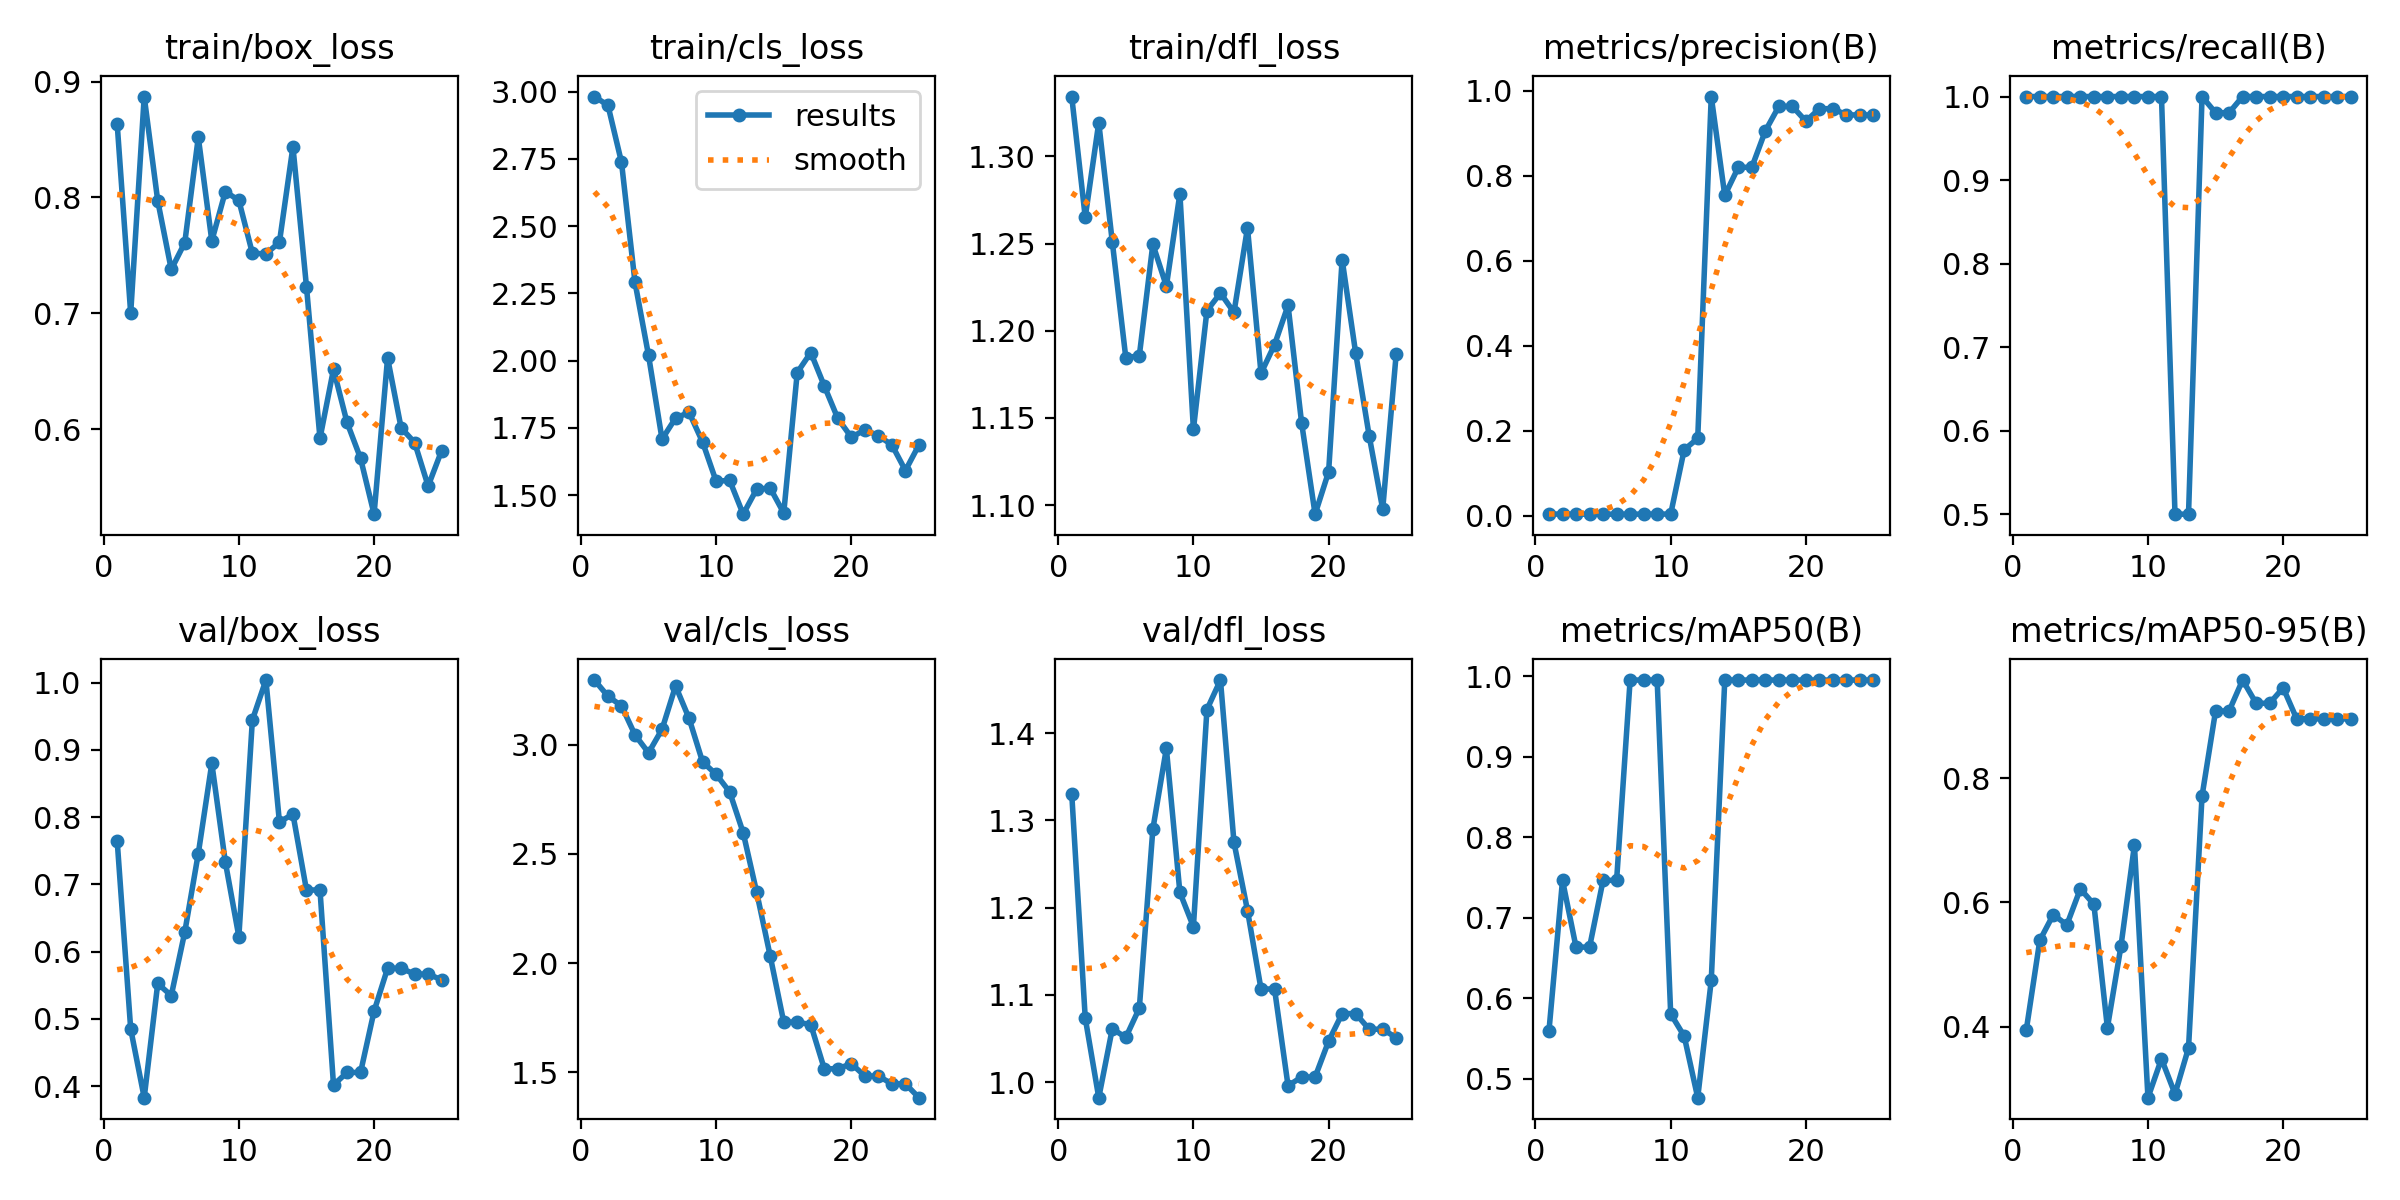

Values plotted in this chart, from the file beside it:
epoch, train/box_loss, train/cls_loss, train/dfl_loss, metrics/precision(B), metrics/recall(B), metrics/mAP50(B), metrics/mAP50-95(B), val/box_loss, val/cls_loss, val/dfl_loss, lr/pg0, lr/pg1, lr/pg2
1, 0.8634, 2.982, 1.334, 0.00351, 1, 0.5597, 0.3947, 0.7649, 3.296, 1.331, 5.001e-05, 5.001e-05, 5.001e-05
2, 0.7, 2.949, 1.265, 0.00347, 1, 0.7462, 0.539, 0.4849, 3.222, 1.073, 0.0001121, 0.0001121, 0.0001121
3, 0.887, 2.738, 1.319, 0.00329, 1, 0.6633, 0.5804, 0.3827, 3.178, 0.9822, 0.0001689, 0.0001689, 0.0001689
4, 0.7971, 2.291, 1.251, 0.00327, 1, 0.6633, 0.5638, 0.5525, 3.045, 1.061, 0.0002203, 0.0002203, 0.0002203
5, 0.7379, 2.02, 1.185, 0.00326, 1, 0.7462, 0.6219, 0.5345, 2.963, 1.051, 0.0002666, 0.0002666, 0.0002666
6, 0.761, 1.708, 1.186, 0.00324, 1, 0.7462, 0.597, 0.629, 3.071, 1.085, 0.0003075, 0.0003075, 0.0003075
7, 0.8518, 1.787, 1.25, 0.00333, 1, 0.995, 0.3985, 0.7458, 3.269, 1.29, 0.0003432, 0.0003432, 0.0003432
8, 0.7625, 1.808, 1.226, 0.00336, 1, 0.995, 0.5292, 0.8799, 3.12, 1.383, 0.0003735, 0.0003735, 0.0003735
9, 0.805, 1.697, 1.279, 0.00345, 1, 0.995, 0.6923, 0.7331, 2.921, 1.218, 0.0003986, 0.0003986, 0.0003986
10, 0.7974, 1.552, 1.143, 0.00352, 1, 0.5804, 0.286, 0.6222, 2.865, 1.178, 0.0004184, 0.0004184, 0.0004184
11, 0.7519, 1.555, 1.212, 0.1549, 1, 0.5528, 0.3484, 0.9445, 2.784, 1.427, 0.0004329, 0.0004329, 0.0004329
12, 0.7513, 1.43, 1.222, 0.1816, 0.5, 0.4763, 0.292, 1.004, 2.597, 1.461, 0.0004422, 0.0004422, 0.0004422
13, 0.7613, 1.523, 1.21, 0.9861, 0.5, 0.6219, 0.366, 0.7926, 2.324, 1.275, 0.0004462, 0.0004462, 0.0004462
14, 0.8437, 1.526, 1.259, 0.7536, 1, 0.995, 0.7711, 0.8044, 2.033, 1.197, 0.0004449, 0.0004449, 0.0004449
15, 0.7231, 1.434, 1.176, 0.8196, 0.9806, 0.995, 0.9079, 0.6916, 1.73, 1.107, 0.0004383, 0.0004383, 0.0004383
16, 0.5922, 1.956, 1.192, 0.8196, 0.9806, 0.995, 0.9079, 0.6916, 1.73, 1.107, 0.0004264, 0.0004264, 0.0004264
17, 0.6518, 2.03, 1.214, 0.9052, 1, 0.995, 0.9577, 0.4015, 1.719, 0.9959, 0.0004092, 0.0004092, 0.0004092
18, 0.6059, 1.906, 1.147, 0.963, 1, 0.995, 0.9203, 0.4202, 1.516, 1.006, 0.0003868, 0.0003868, 0.0003868
19, 0.5749, 1.785, 1.095, 0.963, 1, 0.995, 0.9203, 0.4202, 1.516, 1.006, 0.0003591, 0.0003591, 0.0003591
20, 0.5268, 1.716, 1.119, 0.9282, 1, 0.995, 0.9451, 0.5113, 1.54, 1.047, 0.0003261, 0.0003261, 0.0003261
21, 0.6616, 1.743, 1.241, 0.9576, 1, 0.995, 0.8953, 0.5751, 1.483, 1.079, 0.0002878, 0.0002878, 0.0002878
22, 0.6012, 1.721, 1.187, 0.9576, 1, 0.995, 0.8953, 0.5751, 1.483, 1.079, 0.0002442, 0.0002442, 0.0002442
23, 0.5886, 1.687, 1.14, 0.9429, 1, 0.995, 0.8953, 0.5665, 1.448, 1.061, 0.0001954, 0.0001954, 0.0001954
24, 0.551, 1.592, 1.098, 0.9429, 1, 0.995, 0.8953, 0.5665, 1.448, 1.061, 0.0001413, 0.0001413, 0.0001413
25, 0.5817, 1.687, 1.187, 0.9426, 1, 0.995, 0.8953, 0.5579, 1.384, 1.051, 8.1856e-05, 8.1856e-05, 8.1856e-05
